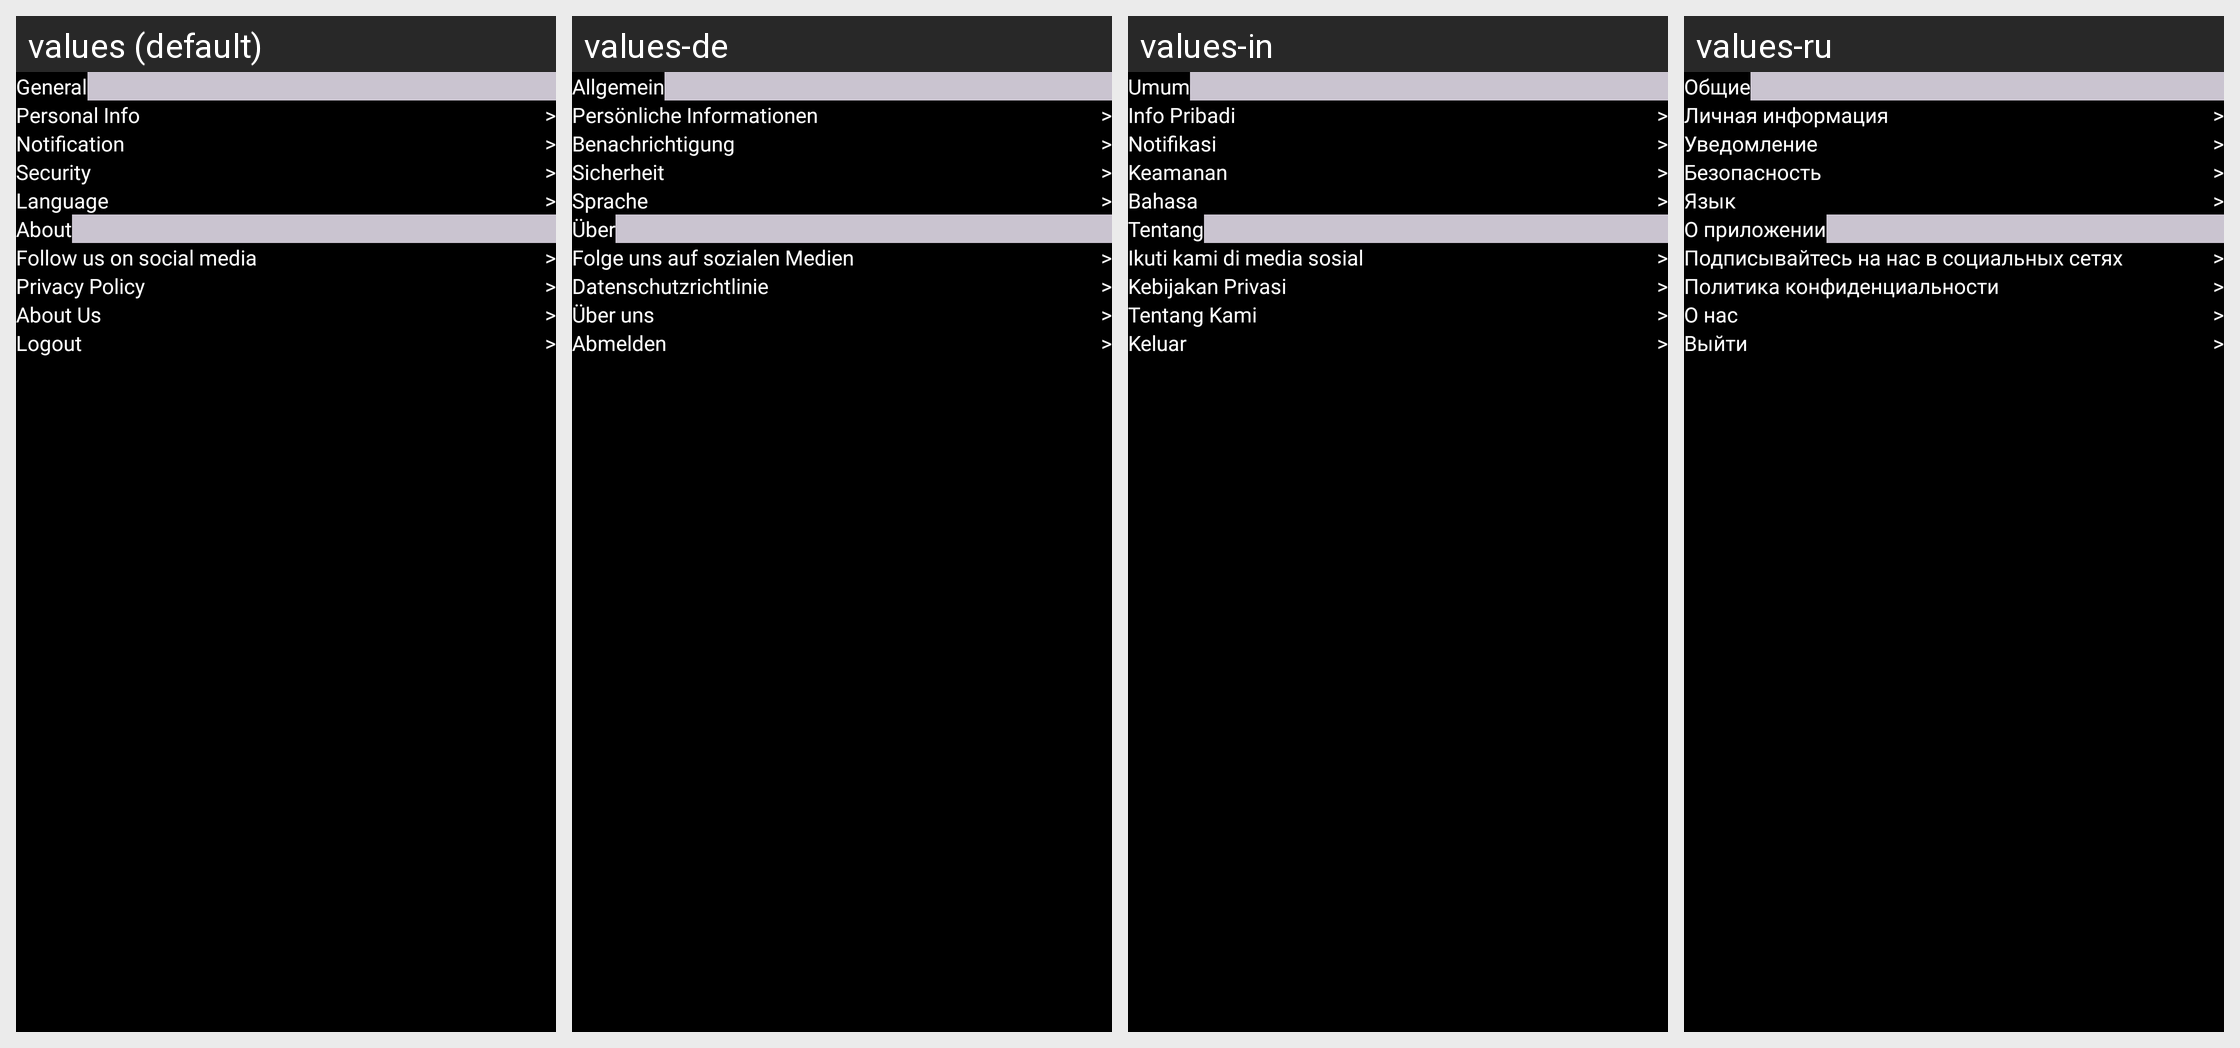

For this localized Android screen grid, give each drawn string resource with its value in every locale shown.
Android screen res/layout/fragment_setting.xml rendered under 4 locales, left to right: values (default), values-de, values-in, values-ru. Device: Nexus 5 (rendered at 1080×1920; each locale shown at half size, 540×960, under a caption strip naming it); theme Theme.AiImageGenerator.
Other locales in the repository, not shown: values-ar, values-es, values-fr, values-hi, values-ja, values-ur, values-zh.
Strings drawn on this screen, with the default value and each locale's value (text and hints the layout hard-codes, and strings that could not be matched under every locale, appear in the picture but are not listed):

settings
  values: Settings
  values-de: Einstellungen
  values-in: Pengaturan
  values-ru: Настройки

general
  values: General
  values-de: Allgemein
  values-in: Umum
  values-ru: Общие

personal_info
  values: Personal Info
  values-de: Persönliche Informationen
  values-in: Info Pribadi
  values-ru: Личная информация

next_arrow
  values: >
  values-de: >
  values-in: >
  values-ru: >

notification
  values: Notification
  values-de: Benachrichtigung
  values-in: Notifikasi
  values-ru: Уведомление

security
  values: Security
  values-de: Sicherheit
  values-in: Keamanan
  values-ru: Безопасность

language
  values: Language
  values-de: Sprache
  values-in: Bahasa
  values-ru: Язык

about
  values: About
  values-de: Über
  values-in: Tentang
  values-ru: О приложении

follow_us_on_social_media
  values: Follow us on social media
  values-de: Folge uns auf sozialen Medien
  values-in: Ikuti kami di media sosial
  values-ru: Подписывайтесь на нас в социальных сетях

privacy_policy
  values: Privacy Policy
  values-de: Datenschutzrichtlinie
  values-in: Kebijakan Privasi
  values-ru: Политика конфиденциальности

about_us
  values: About Us
  values-de: Über uns
  values-in: Tentang Kami
  values-ru: О нас

logout
  values: Logout
  values-de: Abmelden
  values-in: Keluar
  values-ru: Выйти
